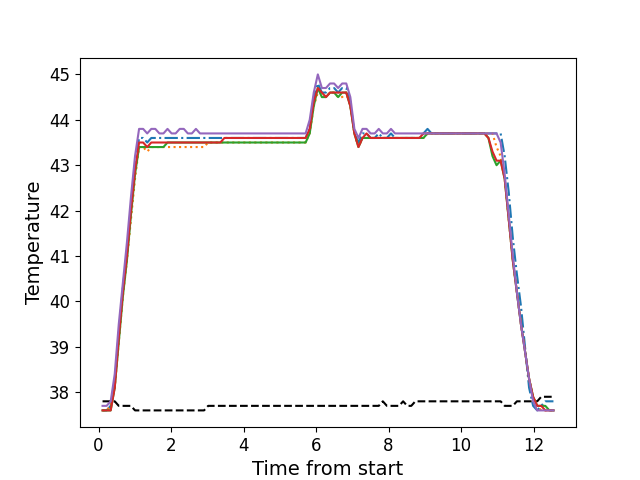

The table this chart was drawn from, first rows:
, times, neutral, z1, z2, z3, z4, z5
0, 0.1096, 37.8, 37.6, 37.6, 37.6, 37.6, 37.7
1, 0.2213, 37.8, 37.6, 37.6, 37.6, 37.6, 37.7
2, 0.3339, 37.8, 37.7, 37.7, 37.6, 37.6, 37.8
3, 0.4455, 37.8, 38.2, 38.1, 38.1, 38.1, 38.4
4, 0.5571, 37.7, 39.3, 39.1, 39.1, 39.2, 39.5
5, 0.6693, 37.7, 40.3, 40.1, 40.1, 40.2, 40.4
6, 0.7822, 37.7, 41.1, 40.9, 40.9, 41.0, 41.3
7, 0.8932, 37.7, 42.1, 41.8, 41.9, 42.0, 42.3
8, 1.006, 37.6, 43.0, 42.7, 42.8, 42.9, 43.2
9, 1.117, 37.6, 43.6, 43.4, 43.4, 43.5, 43.8
10, 1.23, 37.6, 43.6, 43.4, 43.4, 43.5, 43.8
11, 1.342, 37.6, 43.5, 43.3, 43.4, 43.4, 43.7
12, 1.454, 37.6, 43.6, 43.4, 43.4, 43.5, 43.8
13, 1.566, 37.6, 43.6, 43.4, 43.4, 43.5, 43.8
14, 1.678, 37.6, 43.6, 43.4, 43.4, 43.5, 43.7
15, 1.79, 37.6, 43.6, 43.4, 43.4, 43.5, 43.7
16, 1.902, 37.6, 43.6, 43.4, 43.5, 43.5, 43.8
17, 2.014, 37.6, 43.6, 43.4, 43.5, 43.5, 43.7
18, 2.126, 37.6, 43.6, 43.4, 43.5, 43.5, 43.7
19, 2.239, 37.6, 43.6, 43.4, 43.5, 43.5, 43.8
20, 2.351, 37.6, 43.6, 43.4, 43.5, 43.5, 43.8
21, 2.463, 37.6, 43.6, 43.4, 43.5, 43.5, 43.7
22, 2.575, 37.6, 43.6, 43.4, 43.5, 43.5, 43.7
23, 2.686, 37.6, 43.6, 43.4, 43.5, 43.5, 43.8
24, 2.799, 37.6, 43.6, 43.4, 43.5, 43.5, 43.7
25, 2.91, 37.6, 43.6, 43.4, 43.5, 43.5, 43.7
26, 3.022, 37.7, 43.6, 43.5, 43.5, 43.5, 43.7
27, 3.135, 37.7, 43.6, 43.5, 43.5, 43.5, 43.7
28, 3.246, 37.7, 43.6, 43.5, 43.5, 43.5, 43.7
29, 3.359, 37.7, 43.6, 43.5, 43.5, 43.5, 43.7
30, 3.472, 37.7, 43.6, 43.5, 43.5, 43.6, 43.7
31, 3.583, 37.7, 43.6, 43.5, 43.5, 43.6, 43.7
32, 3.695, 37.7, 43.6, 43.5, 43.5, 43.6, 43.7
33, 3.807, 37.7, 43.6, 43.5, 43.5, 43.6, 43.7
34, 3.919, 37.7, 43.6, 43.5, 43.5, 43.6, 43.7
35, 4.032, 37.7, 43.6, 43.5, 43.5, 43.6, 43.7
36, 4.143, 37.7, 43.6, 43.5, 43.5, 43.6, 43.7
37, 4.255, 37.7, 43.6, 43.5, 43.5, 43.6, 43.7
38, 4.368, 37.7, 43.6, 43.5, 43.5, 43.6, 43.7
39, 4.48, 37.7, 43.6, 43.5, 43.5, 43.6, 43.7
40, 4.592, 37.7, 43.6, 43.5, 43.5, 43.6, 43.7
41, 4.704, 37.7, 43.6, 43.5, 43.5, 43.6, 43.7
42, 4.815, 37.7, 43.6, 43.5, 43.5, 43.6, 43.7
43, 4.928, 37.7, 43.6, 43.5, 43.5, 43.6, 43.7
44, 5.04, 37.7, 43.6, 43.5, 43.5, 43.6, 43.7
45, 5.152, 37.7, 43.6, 43.5, 43.5, 43.6, 43.7
46, 5.264, 37.7, 43.6, 43.5, 43.5, 43.6, 43.7
47, 5.376, 37.7, 43.6, 43.5, 43.5, 43.6, 43.7
48, 5.489, 37.7, 43.6, 43.5, 43.5, 43.6, 43.7
49, 5.6, 37.7, 43.6, 43.5, 43.5, 43.6, 43.7
50, 5.712, 37.7, 43.6, 43.5, 43.5, 43.6, 43.7
51, 5.825, 37.7, 43.8, 43.7, 43.7, 43.8, 44.0
52, 5.936, 37.7, 44.5, 44.3, 44.3, 44.4, 44.6
53, 6.049, 37.7, 44.8, 44.6, 44.7, 44.7, 45.0
54, 6.16, 37.7, 44.6, 44.6, 44.5, 44.6, 44.7
55, 6.273, 37.7, 44.6, 44.5, 44.5, 44.5, 44.7
56, 6.385, 37.7, 44.7, 44.6, 44.6, 44.6, 44.8
57, 6.497, 37.7, 44.7, 44.6, 44.6, 44.6, 44.8
58, 6.609, 37.7, 44.6, 44.5, 44.5, 44.6, 44.7
59, 6.721, 37.7, 44.7, 44.5, 44.6, 44.6, 44.8
... 52 more rows
